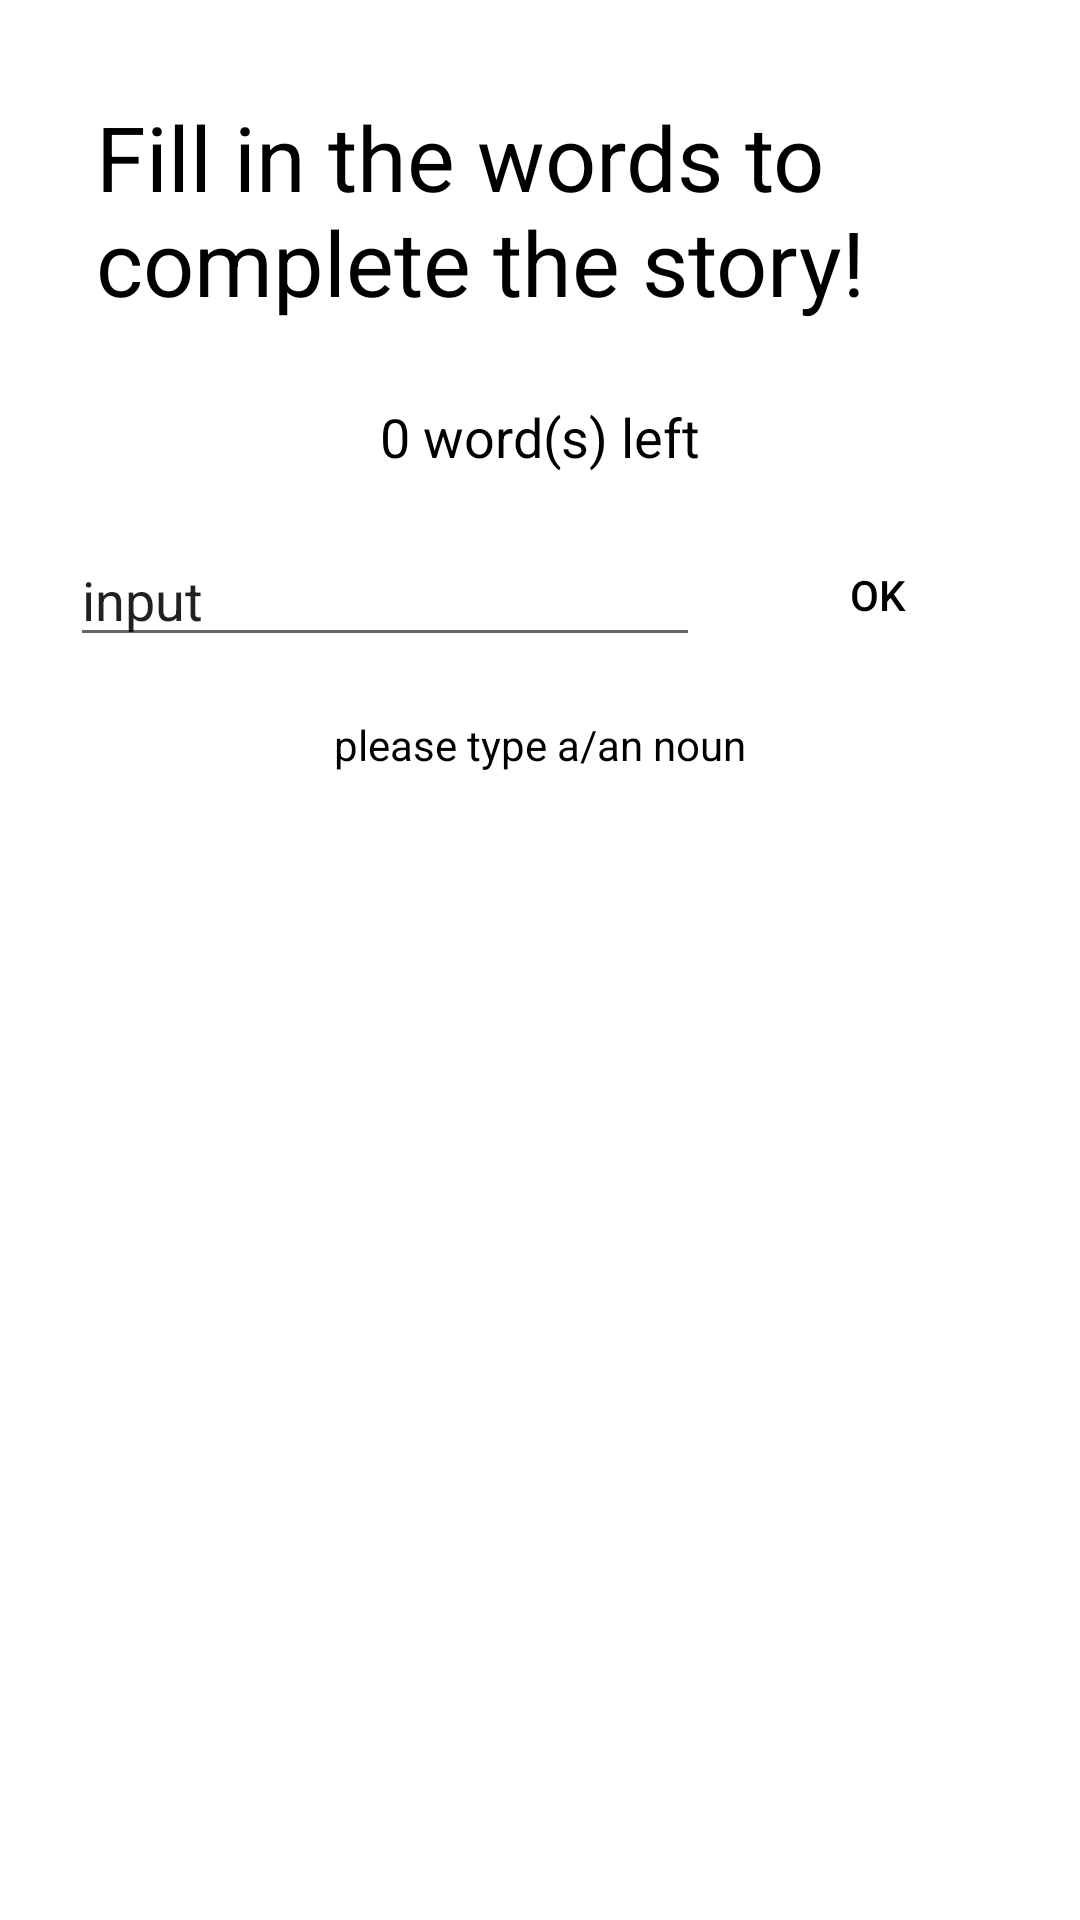

Reconstruct the res/layout file that produces this screen, plus the resources it refers to.
<!-- AndroidManifest.xml: application theme AppTheme -->
<!-- res/layout/activity_story_writer.xml -->
<?xml version="1.0" encoding="utf-8"?>
<android.support.constraint.ConstraintLayout xmlns:android="http://schemas.android.com/apk/res/android"
    xmlns:app="http://schemas.android.com/apk/res-auto"
    xmlns:tools="http://schemas.android.com/tools"
    android:layout_width="match_parent"
    android:layout_height="match_parent"
    tools:context=".StoryWriterActivity">

    <TextView
        android:id="@+id/textView2"
        android:layout_width="0dp"
        android:layout_height="0dp"
        android:layout_marginStart="32dp"
        android:layout_marginTop="32dp"
        android:layout_marginEnd="32dp"
        android:text="Fill in the words to complete the story!"
        android:textSize="30sp"
        app:layout_constraintBottom_toTopOf="@+id/constraintLayout2"
        app:layout_constraintEnd_toEndOf="parent"
        app:layout_constraintStart_toStartOf="parent"
        app:layout_constraintTop_toTopOf="parent"
        app:layout_constraintVertical_bias="0.0"
        app:layout_constraintVertical_chainStyle="spread_inside"
        app:layout_constraintVertical_weight="1"/>

    <android.support.constraint.ConstraintLayout
        android:id="@+id/constraintLayout2"
        android:layout_width="0dp"
        android:layout_height="0dp"
        android:layout_marginStart="8dp"
        android:layout_marginEnd="8dp"
        app:layout_constraintBottom_toBottomOf="parent"
        app:layout_constraintEnd_toEndOf="parent"
        app:layout_constraintStart_toStartOf="parent"
        app:layout_constraintTop_toBottomOf="@+id/textView2"
        app:layout_constraintVertical_weight="5">

        <TextView
            android:id="@+id/wordsLeft"
            android:layout_width="wrap_content"
            android:layout_height="wrap_content"
            android:text="0 word(s) left"
            android:textSize="18sp"
            app:layout_constraintBottom_toTopOf="@+id/constraintLayout3"
            app:layout_constraintEnd_toEndOf="parent"
            app:layout_constraintStart_toStartOf="parent"
            app:layout_constraintTop_toTopOf="parent"
            app:layout_constraintVertical_bias="0.0"
            app:layout_constraintVertical_chainStyle="packed" />

        <android.support.constraint.ConstraintLayout
            android:id="@+id/constraintLayout3"
            android:layout_width="0dp"
            android:layout_height="81dp"
            app:layout_constraintBottom_toTopOf="@+id/wordType"
            app:layout_constraintEnd_toEndOf="parent"
            app:layout_constraintStart_toStartOf="parent"
            app:layout_constraintTop_toBottomOf="@+id/wordsLeft">

            <Button
                android:id="@+id/button"
                android:layout_width="wrap_content"
                android:layout_height="wrap_content"
                android:onClick="okClicked"
                android:text="ok"
                app:layout_constraintBottom_toBottomOf="parent"
                app:layout_constraintEnd_toEndOf="parent"
                app:layout_constraintHorizontal_bias="0.5"
                app:layout_constraintStart_toEndOf="@+id/textInput"
                app:layout_constraintTop_toTopOf="parent" />

            <EditText
                android:id="@+id/textInput"
                android:layout_width="wrap_content"
                android:layout_height="wrap_content"
                android:ems="10"
                android:inputType="text"
                android:text="input"
                app:layout_constraintBottom_toBottomOf="parent"
                app:layout_constraintEnd_toStartOf="@+id/button"
                app:layout_constraintHorizontal_bias="0.5"
                app:layout_constraintStart_toStartOf="parent"
                app:layout_constraintTop_toTopOf="parent" />
        </android.support.constraint.ConstraintLayout>

        <TextView
            android:id="@+id/wordType"
            android:layout_width="wrap_content"
            android:layout_height="wrap_content"
            android:layout_marginStart="8dp"
            android:layout_marginEnd="8dp"
            android:text="please type a/an noun"
            app:layout_constraintBottom_toBottomOf="parent"
            app:layout_constraintEnd_toEndOf="parent"
            app:layout_constraintStart_toStartOf="parent"
            app:layout_constraintTop_toBottomOf="@+id/constraintLayout3" />

    </android.support.constraint.ConstraintLayout>

</android.support.constraint.ConstraintLayout>
<!-- resources referenced by this layout -->
<resources>
  <style name="AppTheme" parent="Theme.AppCompat.Light">
          
          <item name="colorPrimary">@color/colorPrimary</item>
          <item name="colorPrimaryDark">@color/colorPrimaryDark</item>
          <item name="colorAccent">@color/colorAccent</item>
          <item name="android:windowBackground">@color/background</item>
          <item name="android:textColor">@color/text</item>
          <item name="android:buttonStyle">@style/RobotoButtonStyle</item>
          <item name="android:titleTextStyle">@style/myTheme.ActionBar.Text</item>
      </style>
  <color name="colorPrimary">#6200ee</color>
  <color name="colorPrimaryDark">#3700b3</color>
  <color name="colorAccent">#03DAC6</color>
  <color name="background">#ffff</color>
  <color name="text">#000</color>
  <style name="RobotoButtonStyle" parent="android:Widget.Material.Button.Borderless.Colored">
          <item name="colorButtonNormal">@color/colorPrimaryDark</item>
          <item name="colorControlHighlight">@color/colorPrimary</item>
          <item name="backgroundTint">@color/colorPrimaryDark</item>
      </style>
  <style name="myTheme.ActionBar.Text" parent="@android:style/TextAppearance">
          <item name="android:textColor">@color/background</item>
      </style>
</resources>
